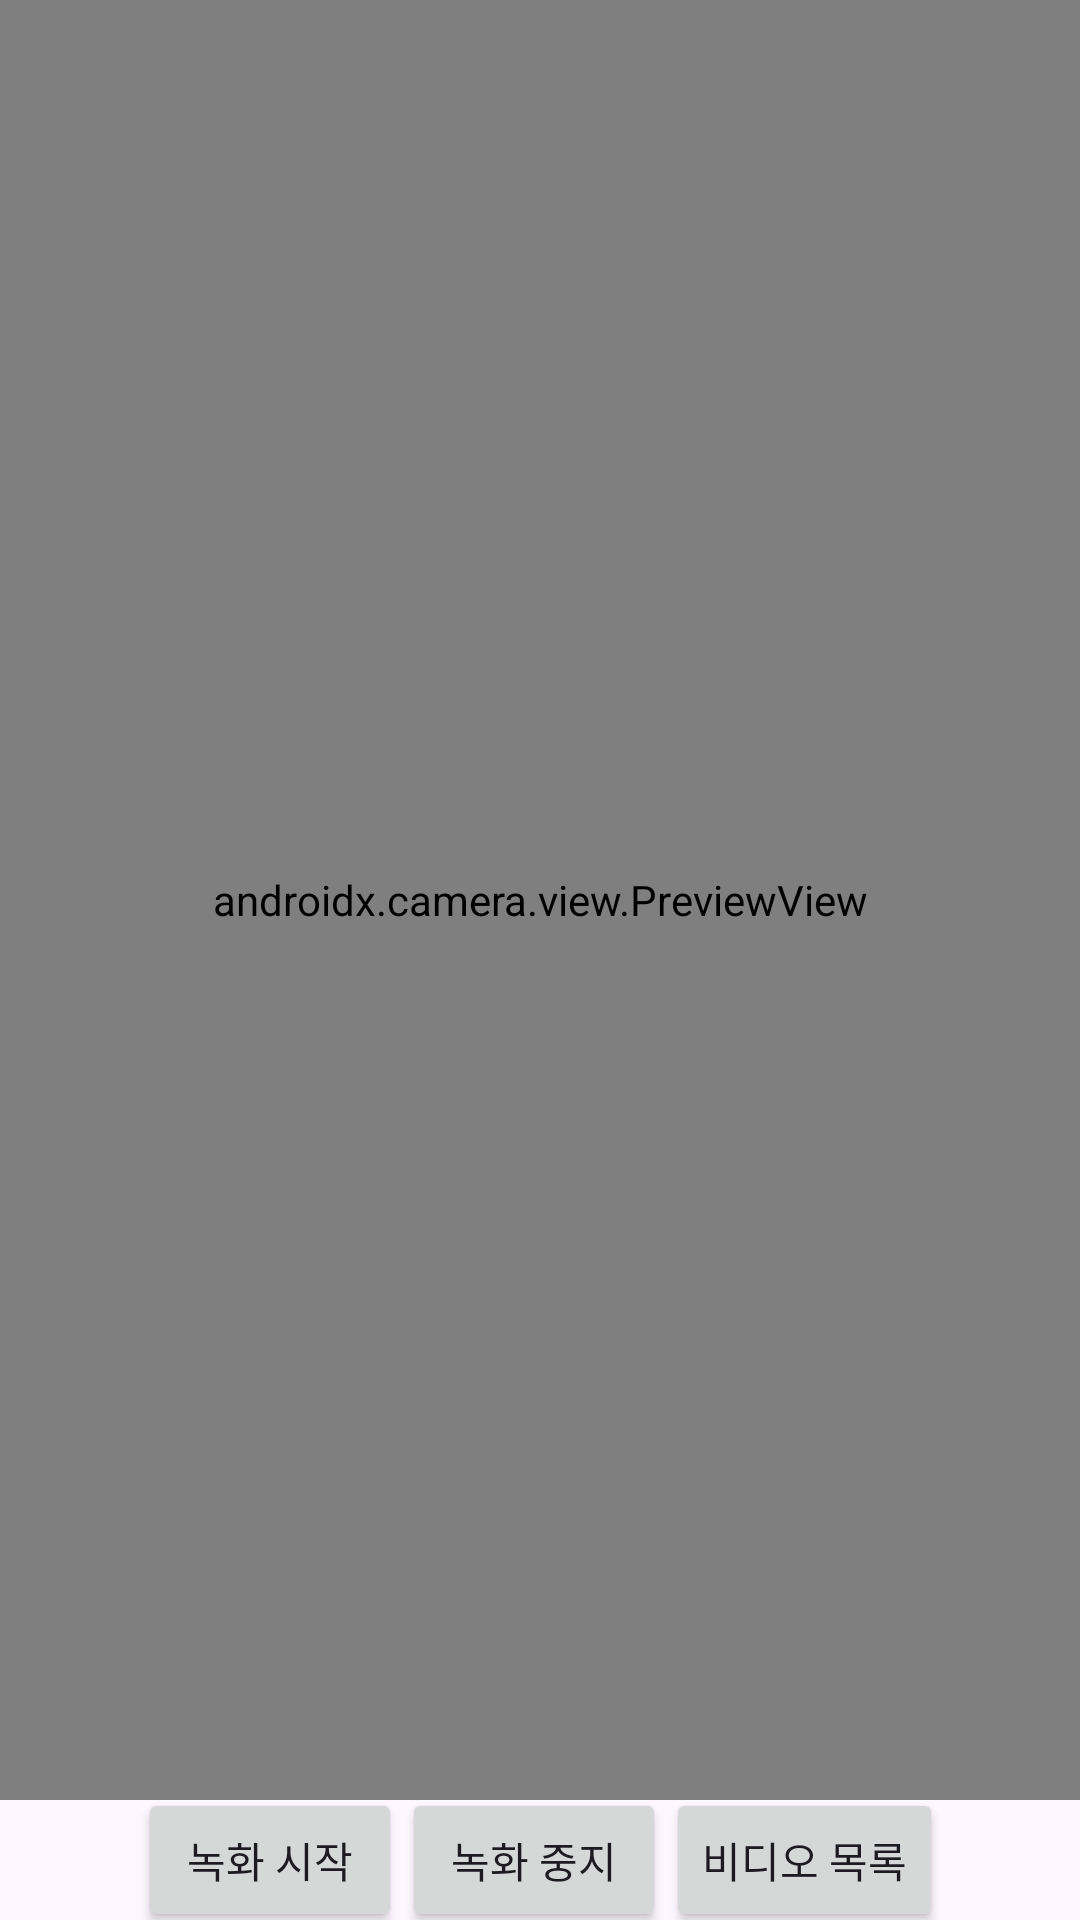

Produce the Android XML layout that renders to this screen, including the resource entries it uses.
<!-- AndroidManifest.xml: application theme Theme.RecordingSample -->
<!-- res/layout/activity_main.xml -->
<?xml version="1.0" encoding="utf-8"?>
<androidx.constraintlayout.widget.ConstraintLayout xmlns:android="http://schemas.android.com/apk/res/android"
    xmlns:app="http://schemas.android.com/apk/res-auto"
    xmlns:tools="http://schemas.android.com/tools"
    android:layout_width="match_parent"
    android:layout_height="match_parent"
    tools:context=".MainActivity">

    <androidx.camera.view.PreviewView
        android:id="@+id/previewview"
        android:layout_width="match_parent"
        android:layout_height="600dp"
        app:layout_constraintTop_toTopOf="parent" />

    <androidx.appcompat.widget.AppCompatButton
        android:id="@+id/record_start"
        android:layout_width="wrap_content"
        android:layout_height="wrap_content"
        android:text="녹화 시작"
        app:layout_constraintBottom_toBottomOf="parent"
        app:layout_constraintEnd_toStartOf="@id/record_stop"
        app:layout_constraintHorizontal_chainStyle="packed"
        app:layout_constraintStart_toStartOf="parent"
        app:layout_constraintTop_toBottomOf="@id/previewview" />

    <androidx.appcompat.widget.AppCompatButton
        android:id="@+id/record_stop"
        android:layout_width="wrap_content"
        android:layout_height="wrap_content"
        android:text="녹화 중지"
        app:layout_constraintEnd_toStartOf="@id/record_list"
        app:layout_constraintStart_toEndOf="@id/record_start"
        app:layout_constraintTop_toTopOf="@id/record_start" />

    <androidx.appcompat.widget.AppCompatTextView
        android:id="@+id/rec_text"
        android:layout_width="wrap_content"
        android:layout_height="wrap_content"
        android:layout_margin="10dp"
        android:text="녹화 중..."
        android:textColor="@color/red"
        android:textSize="20dp"
        android:visibility="gone"
        app:layout_constraintStart_toStartOf="parent"
        app:layout_constraintTop_toTopOf="parent" />

    <androidx.appcompat.widget.AppCompatButton
        android:id="@+id/record_list"
        android:layout_width="wrap_content"
        android:layout_height="wrap_content"
        android:text="비디오 목록"
        app:layout_constraintEnd_toEndOf="parent"
        app:layout_constraintStart_toEndOf="@id/record_stop"
        app:layout_constraintTop_toTopOf="@id/record_start" />

</androidx.constraintlayout.widget.ConstraintLayout>
<!-- resources referenced by this layout -->
<resources>
  <style name="Theme.RecordingSample" parent="Base.Theme.RecordingSample" />
  <style name="Base.Theme.RecordingSample" parent="Theme.Material3.DayNight.NoActionBar">
          
          
      </style>
</resources>
